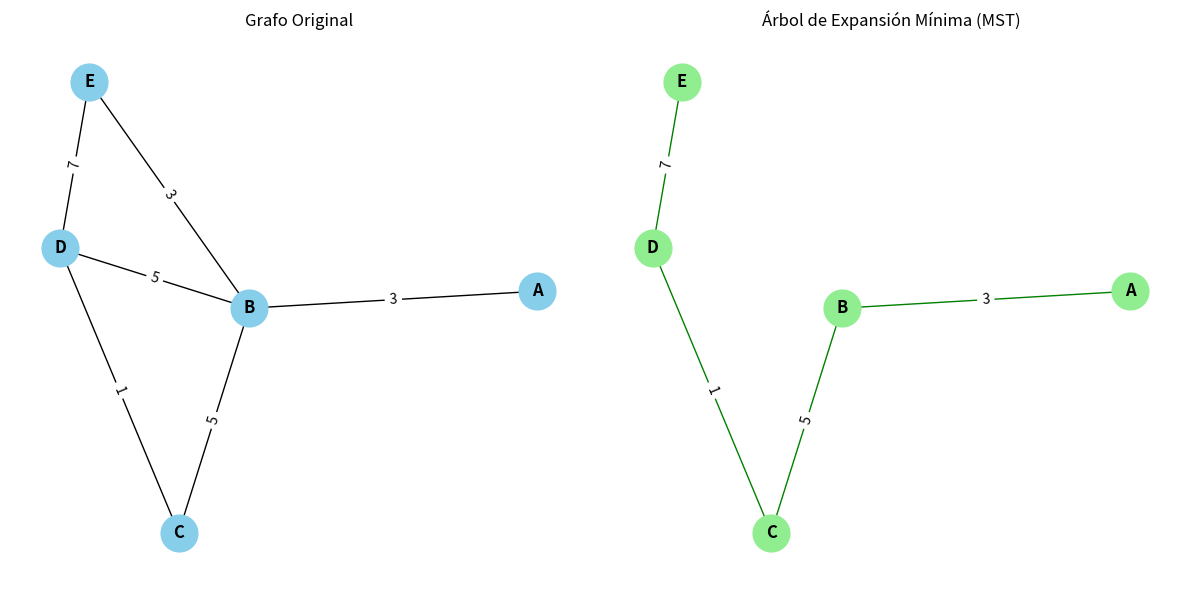

The matplotlib source for this figure:
import heapq
import networkx as nx
import matplotlib.pyplot as plt

def prim(graph, start) -> list:
    mst: list = []
    visited: set = set()
    min_edges = [(0, start, None)]  # (costo, nodo, desde)

    while min_edges:
        cost, node, from_node = heapq.heappop(min_edges)
        if node not in visited:
            visited.add(node)
            if from_node:
                mst.append((from_node, node, cost))
            for neighbor, weight in graph[node]:
                if neighbor not in visited:
                    heapq.heappush(min_edges, (weight, neighbor, node))
    return mst

# Grafo como lista de adyacencia
graph = {
    'A': [('B', 3)],
    'B': [('A', 3), ('C', 5), ('D', 5)],
    'C': [('B', 5), ('D', 1)],
    'D': [('B', 5), ('C', 1), ('E', 7)],
    'E': [('B', 3), ('D', 7)],
}

# Ejecutar Prim
mst: list = prim(graph, 'A')

# Crear el grafo completo y el MST para graficar
G = nx.Graph()
for node in graph:
    for neighbor, weight in graph[node]:
        G.add_edge(node, neighbor, weight=weight)

MST = nx.Graph()
for u, v, weight in mst:
    MST.add_edge(u, v, weight=weight)

# Dibujar el grafo completo y el MST
pos = nx.spring_layout(G, seed=42)
plt.figure(figsize=(12, 6))

# Grafo original
plt.subplot(121)
nx.draw(G, pos, with_labels=True, node_color='skyblue', node_size=700, font_weight='bold')
edge_labels = nx.get_edge_attributes(G, 'weight')
nx.draw_networkx_edge_labels(G, pos, edge_labels=edge_labels)
plt.title('Grafo Original')

# Árbol de Expansión Mínima (MST)
plt.subplot(122)
nx.draw(MST, pos, with_labels=True, node_color='lightgreen', node_size=700, font_weight='bold', edge_color='green')
edge_labels_mst = nx.get_edge_attributes(MST, 'weight')
nx.draw_networkx_edge_labels(MST, pos, edge_labels=edge_labels_mst)
plt.title('Árbol de Expansión Mínima (MST)')

plt.tight_layout()
plt.show()

# Mostrar el MST en texto
print("Árbol de Expansión Mínima (Prim):")
for edge in mst:
    print(f"{edge[0]} - {edge[1]} (peso: {edge[2]})")
